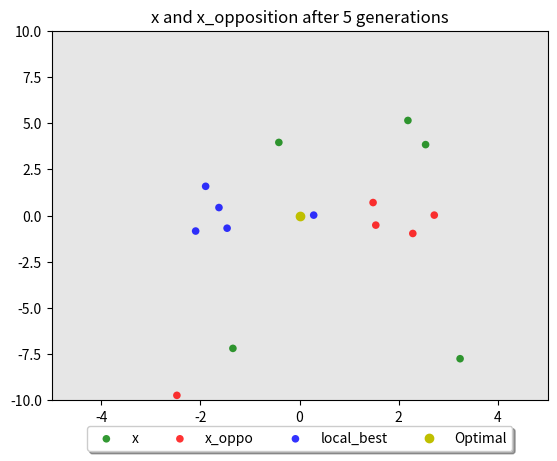

Recreate this plot in Python. (Note: this script raises an exception after producing the figure.)
# !/usr/bin/env python
# ------------------------------------------------------------------------------------------------------%
# Created by "Thieu" at 14:49, 07/05/2021                                                               %
#                                                                                                       %
#       Email:      [email redacted]                                                           %
# [redacted]
# [redacted]
# ------------------------------------------------------------------------------------------------------%

from numpy import array, sum, ones, clip
from numpy.random import uniform, normal, rand
import matplotlib.pyplot as plt


def objective_function(solution):
        return space + sum(solution ** 2)


def amend_solution(sol, lb, ub):
        return clip(sol, lb, ub)


def create_solution(lb, ub):
        x = uniform(lb, ub)
        fit = objective_function(x)
        return [x, fit]


def create_opposition_solution(x, x_best, C, lb, ub):
        x1 = x_best + normal() * C * (x_best - x)
        x_oppo = lb + ub - x_best + rand() * (x_best - x1)
        x_oppo = amend_solution(x_oppo, lb, ub)
        fit = objective_function(x_oppo)
        return [x_oppo, fit]


space = 2

lb2 = array([-5, -10])
ub2 = array([5, 10])

lb3 = array([-5, -10, -15])
ub3 = array([5, 10, 15])

g_max = 5

x_best = array([-1.4, 0.5])
fit_best = objective_function(x_best)

list_solutions = []
list_opposition_solutions = []
list_local_best = []
for g in range(g_max):
        C = 2 * (1 - g / g_max)
        local_best = x_best + normal(0, 1, len(lb2))
        sol2 = create_solution(lb2, ub2)
        sol2_oppo = create_opposition_solution(sol2[0], local_best, C, lb2, ub2)
        print(f"x: {sol2[0]}, x_oppo: {sol2_oppo[0]}")

        list_solutions.append(sol2[0])
        list_opposition_solutions.append(sol2_oppo[0])
        list_local_best.append(local_best)

list_solutions = array(list_solutions)
list_opposition_solutions = array(list_opposition_solutions)
list_local_best = array(list_local_best)

# Create data
g1 = (list_solutions[:, 0].flatten(), list_solutions[:, 1].flatten())
g2 = (list_opposition_solutions[:, 0].flatten(), list_opposition_solutions[:, 1].flatten())
g3 = (list_local_best[:, 0].flatten(), list_local_best[:, 1].flatten())

data = (g1, g2, g3)
colors = ("green", "red", "blue")
groups = ("x", "x_oppo", "local_best")

# Create plot
fig = plt.figure()
# ax = fig.add_subplot(1, 1, 1, axisbg="1.0")
ax = plt.axes(facecolor='#E6E6E6')
for data, color, group in zip(data, colors, groups):
        x, y = data
        ax.scatter(x, y, alpha=0.8, c=color, edgecolors='none', s=30, label=group)

plt.plot(0, 0, 'yo', label='Optimal')

plt.xlim([lb2[0], ub2[0]])
plt.ylim(lb2[1], ub2[1])

plt.title(f'x and x_opposition after {g_max} generations')
# plt.legend(loc=2)
ax.legend(loc='upper center', bbox_to_anchor=(0.5, -0.05),
          fancybox=True, shadow=True, ncol=5)
plt.show()

import matplotlib

matplotlib.use('TkAgg')
from mpl_toolkits.mplot3d import Axes3D
import matplotlib.pyplot as plt

fig = plt.figure()
ax = fig.add_subplot(111, projection='3d')

xs = [1, 2, 3, 4, 5, 6, 7, 8, 9, 10]
ys = [5, 6, 2, 3, 13, 4, 1, 2, 4, 8]
zs = [2, 3, 3, 3, 5, 7, 9, 11, 9, 10]

xt = [-1, -2, -3, -4, -5, -6, -7, 8, -9, -10]
yt = [-5, -6, -2, -3, -13, -4, -1, 2, -4, -8]
zt = [-2, -3, -3, -3, -5, -7, 9, -11, -9, -10]

ax.scatter(xs, ys, zs, c='r', marker='o')
ax.scatter(xt, yt, zt, c='b', marker='^')

ax.set_xlabel('X Label')
ax.set_ylabel('Y Label')
ax.set_zlabel('Z Label')

plt.show()

